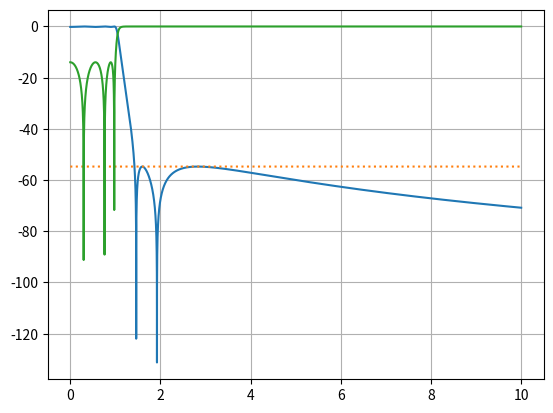

Write Python code to recreate this figure.
import numpy as np
import scipy.special as ss
import matplotlib.pyplot as plt

#The example of elliptical lowpass prototype synthesis procedure 
#from Saal and Ulbricht(SU) is realized in this script
 
n=6    #number of section
p=0.2   #reflection coefficient of filter
zout = (1-p)/(1+p)

theta_deg = 46
#Ws=1.423927 from table in paper
#w_s=2.790428 #normalized stopband frequency

#odd=n%2

#theta=math.asin(1/w_s) #rad
theta = theta_deg*np.pi/180
Wso=1/np.sin(theta)

m=n//2 #EQN(37) p294

#complete elliptic integral of the 1st kind K modulus k=sin(theta)
#In scipy library: ellipk(u,m) where m = k^2
K=ss.ellipk(pow(np.sin(theta),2))
a=np.array([1])   #a[0] is filled with 1 so indices of a[] complies with SU
for v in range(1,n):    
    u=K*v/n
    #EQN(38) notates sn(u,theta)
    #In scipy library: sn(u,m) where m = sin^2(theta)
    e_functs=ss.ellipj(u, pow(np.sin(theta),2))
    sn=e_functs[0]
    a=np.append(a, np.sqrt(np.sin(theta))*sn)
       

a=np.append(a, np.sqrt(np.sin(theta)))

#EQN(44) for n even case b page 295-296
w = np.sqrt((1-(a[1]**2)*(a[n]**2))*(1-(a[1]/a[n])**2))
wbc2 = w/(a[1]**2-1/(Wso**2))
wbc=np.sqrt(-1*wbc2)

bP=np.array([1])
bS=np.array([1])
for v in range(1,n):
    bP = np.append(bP, np.sqrt(w/(a[v]**-2 - a[1]**2)))
    bS = np.append(bS, np.sqrt((a[v]**2 - a[1]**2)/w))

bn = np.sqrt(a[n]*a[n-1])
 

ws=1/bn**2
       
#EQN(39) for n even
delta_b = 1
for u in range(1,m+1):
    delta_b *= bP[2*u-1]**2


#c calculation from page 304
c = 1/(delta_b*np.sqrt(1/(p**2) - 1))

#EQN(37) expand for n even
F = np.array([1, 0, (bP[1]**2)])
P = np.array([1/c])
for u in range(2,m+1):
    F = np.polymul(F, np.array([1, 0, bP[2*u-1]**2]))
    P = np.polymul(P, np.array([bS[2*u-1]**2, 0, 1]))


#Generate F(jw)*F(-jw) and P(jw)*p(-jw) for n even
#nF=np.copy(F)
#nF[0:-1:4]=nF[0:-1:4]*-1
FnF = np.polymul(F, F)

#nP=np.copy(P)
#nP[2]=nP[2]*-1
PnP = np.polymul(P, P)

#test plot of transfer function
w = np.linspace(0.0001,10,num=100000)        
lamb = 1j*w*bn 
#lamb = w*bn           
Kn2 = np.polyval(FnF,lamb)
Kd2 = np.polyval(PnP,lamb) 
K2 = np.real(Kn2)/np.real(Kd2)

S21 = (1/(1+K2))
S21_dB = 10*np.log10(S21)

S11 = 1-S21
S11_dB = 10*np.log10(S11)

plt.clf()
plt.plot(w,S21_dB)

plt.plot(w,S21_dB[int(ws*10000)-1]*np.ones(len(w)),linestyle=':')
plt.plot(w,S11_dB)
plt.grid()
plt.show()

#Element extraction                                                                            
#Form (E)(nE)=(F)(nF)+(P)(nP). Page 287. EQN(14), EQN(15)
EnE = np.polyadd(FnF,PnP)

#for n=even
E = np.array([1])
for root in np.roots(EnE):
    if np.real(root) < 0:
        #print(root)
        E = np.polymul(E, np.array([1, -1*root]))
E = np.real(E)
#print(E)

#Form X1o for n=even
Ee=np.copy(E)
Eo=np.copy(E)
Fe=np.copy(F)
Fo=np.copy(F)
for i in range(len(Ee)):
    if i%2==0:
        Eo[i]=0
        Fo[i]=0
    else:
        Ee[i]=0
        Fe[i]=0
Eo=Eo[1:]
Fo=Fo[1:]
X1On=np.polysub(Ee,Fe)
X1On = X1On[2:]
X1Od=np.polyadd(Eo,Fo)  

#X1On=np.polysub(Ee,Fe)
#X1Od=np.polysub(Eo,Fo)

#sort and organize transmission zeros for finite poles for synthesis
#According SU p296, finite pole frequencies closest to the bandedge should
#be placed in the middle of the filter to avoid negative components.
bz = np.array([])
for u in range(2,m+1):
    bz = np.append(bz, np.array([bS[2*u-1]]))
#bz = np.append(bz,np.inf)

tz=1/(np.sort(bz))
tzo=tz[::2]
tzo=np.append(tzo,np.sort(tz[1::2]))

#pad zeroes into tzo so the indices match SU
tzop=np.array([0])
for z in tzo:
    tzop=np.append(tzop,[0,z])

caps=np.array([])
inds=np.array([])
omega=np.array([])

B_num=np.copy(X1Od)
B_den=np.copy(X1On)

#print('B1 numerator: ', B_num)
#print('B1 denominator: ', B_den)
#print(' ')

#element extraction SU p306
index=2
while index < n:
    #shunt removal
    BdivL_num = B_num[:-1] #B divided by lambda when constant term of B is 0
    BdivL_num_eval = np.polyval(BdivL_num, 1j*tzop[index])
    BdivL_den_eval = np.polyval(B_den, 1j*tzop[index])
    c = BdivL_num_eval/BdivL_den_eval
    
    #update component and frequency list
    caps = np.append(caps, np.real(c)*bn)
    omega = np.append(omega,[0])
    inds = np.append(inds,[0])
    
    #update polynomila B
    Lc = np.array([np.real(c), 0])  #lambda*c(extracted)
    B_num = np.polysub(B_num, np.polymul(Lc, B_den))
    #B_den = np.copy(B_den)
   # print('B2 numerator: ', B_num)
    #print('B2 denominator: ', B_den)
    #print(' ')
    
    #series removal
    temp_n = np.polymul(np.array([1,0]), B_num)
    #print(np.roots(temp_n))
    #print(np.roots(np.array([1,0,tzop[index]**2])))
    #print(np.polydiv(temp_n, np.array([1,0,tzop[index]**2])))
    #print(' ')
    temp_n = np.polydiv(temp_n, np.array([1,0,tzop[index]**2]))[0]
    #print(temp_n)
        
    temp_ne = np.polyval(temp_n, 1j*tzop[index])
    #print(temp_ne)
    temp_de = np.polyval(B_den, 1j*tzop[index])
    #print(temp_de)
    c = temp_ne/temp_de
    
    caps=np.append(caps,np.real(c)*bn)
    w=tzop[index]/bn
    omega=np.append(omega,[w])
    inds=np.append(inds,[1/(w)**2/(np.real(c)*bn)])
    
    #update polynomial B
    temp1=np.polymul(B_den,np.array([1,0,tzop[index]**2]))
    temp2=np.polymul(B_num,np.array([1/np.real(c),0]))
    B_den=np.polysub(temp1,temp2)
    B_num=np.polymul(B_num,np.array([1,0,tzop[index]**2]))
    
    #print('B3 numerator: ', B_num)
    #print('B3 denominator: ', B_den)
    #print(' ')
       
    index+=2

#shunt removal
BdivL_num = B_num[:-1] #B divided by lambda when constant term of B is 0
BdivL_num_eval = BdivL_num[0]
BdivL_den_eval = B_den[0]
c = BdivL_num_eval/BdivL_den_eval

caps=np.append(caps, np.real(c)*bn)
inds=np.append(inds, [0])

Lc = np.array([np.real(c), 0])  #lambda*c(extracted)
B_num = np.polysub(B_num, np.polymul(Lc, B_den))

#print('B4 numerator: ', B_num)
#print('B4 denominator: ', B_den)
#print(' ')

#see table 4.4 page 129 in Zverev for X2O
l = (Ee[0]+Fe[0])/(Eo[0]+Fo[0])
caps=np.append(caps, 0)
inds=np.append(inds, l*bn*zout)

# print caps
# print inds
print(caps)
print(inds)